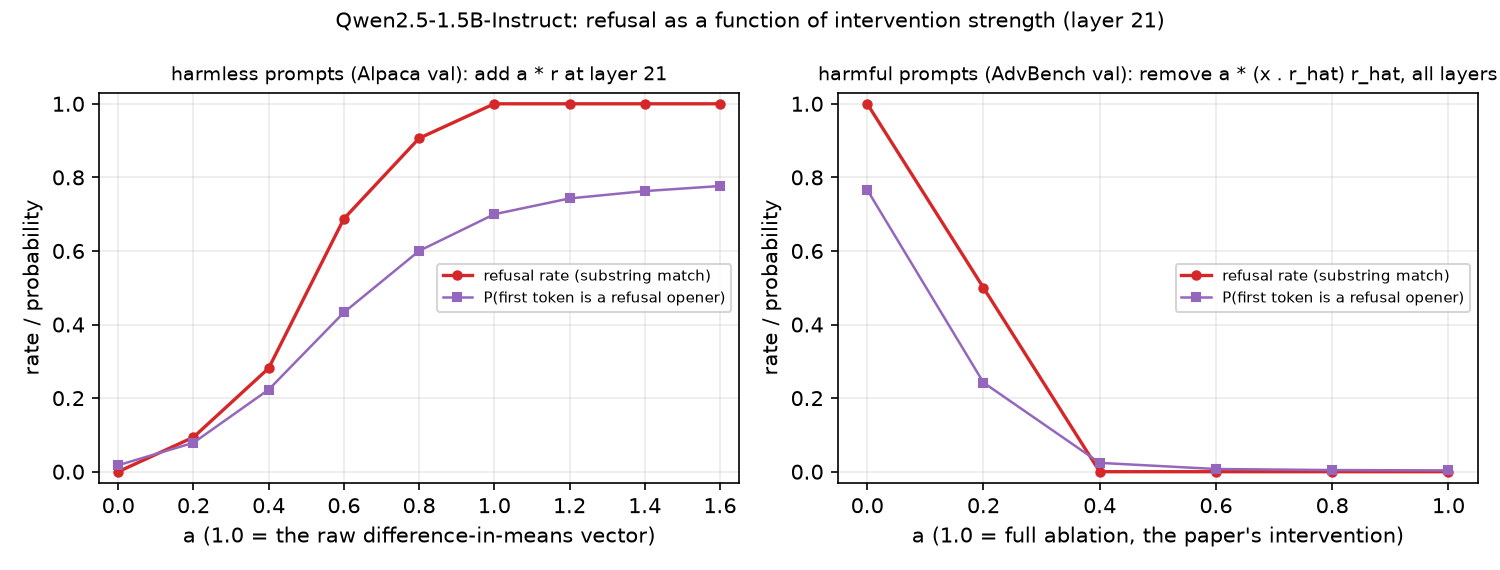

The file beside this chart, header and first rows:
kind, layer, coef, refusal_rate, p_refusal_first_token
addition_harmless, 21, 0.0, 0.0, 0.01764
addition_harmless, 21, 0.2, 0.09375, 0.0786
addition_harmless, 21, 0.4, 0.2812, 0.2231
addition_harmless, 21, 0.6, 0.6875, 0.4328
addition_harmless, 21, 0.8, 0.9062, 0.6002
addition_harmless, 21, 1.0, 1.0, 0.6999
addition_harmless, 21, 1.2, 1.0, 0.7427
addition_harmless, 21, 1.4, 1.0, 0.7627
addition_harmless, 21, 1.6, 1.0, 0.7765
ablation_harmful, 21, 0.0, 1.0, 0.7661
ablation_harmful, 21, 0.2, 0.5, 0.2422
ablation_harmful, 21, 0.4, 0.0, 0.02402
ablation_harmful, 21, 0.6, 0.0, 0.007333
ablation_harmful, 21, 0.8, 0.0, 0.004442
ablation_harmful, 21, 1.0, 0.0, 0.003535
